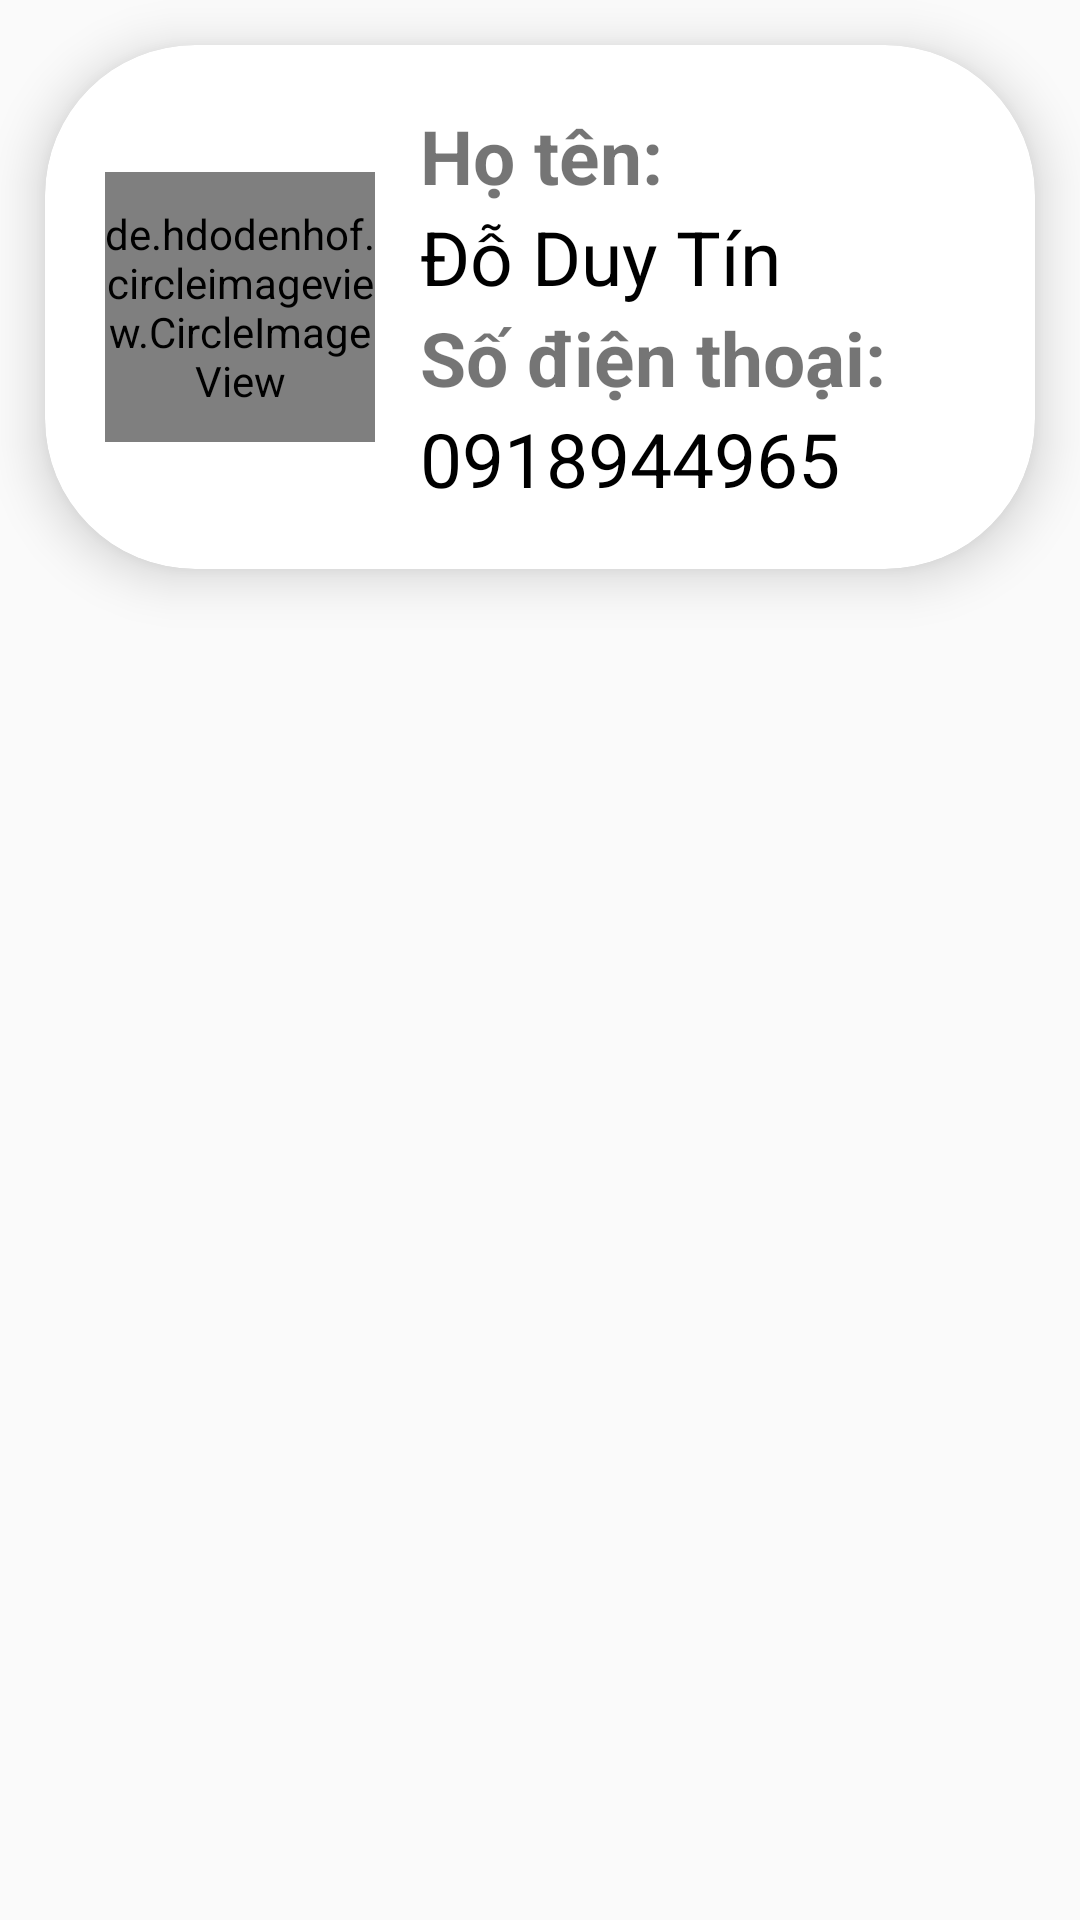

Write the Android layout XML for this screen, with the resource values it uses.
<!-- AndroidManifest.xml: application theme Theme.VLeague -->
<!-- res/layout/layout_listview_customer.xml -->
<?xml version="1.0" encoding="utf-8"?>
<LinearLayout xmlns:android="http://schemas.android.com/apk/res/android"
    xmlns:app="http://schemas.android.com/apk/res-auto"
    android:layout_width="match_parent"
    android:layout_height="match_parent"
    android:orientation="vertical">

    <androidx.cardview.widget.CardView
        android:layout_width="match_parent"
        android:layout_height="wrap_content"
        android:layout_margin="15dp"
        app:cardCornerRadius="50dp"
        app:cardElevation="10dp">

        <LinearLayout
            android:layout_width="match_parent"
            android:layout_height="match_parent"
            android:orientation="vertical"
            android:padding="20dp">

            <LinearLayout
                android:layout_width="match_parent"
                android:layout_height="wrap_content"
                android:orientation="horizontal">

                <de.hdodenhof.circleimageview.CircleImageView
                    android:id="@+id/imgAvatar"
                    android:layout_width="90dp"
                    android:layout_height="90dp"
                    android:layout_gravity="center"
                    android:src="@drawable/user"
                    app:civ_border_color="@color/black"
                    app:civ_border_width="3dp" />

                <LinearLayout
                    android:layout_width="wrap_content"
                    android:layout_height="wrap_content"
                    android:layout_gravity="center_vertical"
                    android:layout_marginLeft="15dp"
                    android:layout_weight="1"
                    android:orientation="vertical">

                    <TextView
                        android:id="@+id/tvHoTen"
                        android:layout_width="match_parent"
                        android:layout_height="wrap_content"
                        android:text="Họ tên:"
                        android:textSize="25dp"
                        android:textStyle="bold" />

                    <TextView
                        android:id="@+id/tvName"
                        android:layout_width="match_parent"
                        android:layout_height="wrap_content"
                        android:text="Đỗ Duy Tín"
                        android:textColor="@color/black"
                        android:textSize="25dp" />

                    <TextView
                        android:id="@+id/tvSDT"
                        android:layout_width="match_parent"
                        android:layout_height="wrap_content"
                        android:text="Số điện thoại:"
                        android:textSize="25dp"
                        android:textStyle="bold" />

                    <TextView
                        android:id="@+id/tvPhone"
                        android:layout_width="match_parent"
                        android:layout_height="wrap_content"
                        android:text="0918944965"
                        android:textColor="@color/black"
                        android:textSize="25dp" />
                </LinearLayout>
            </LinearLayout>
        </LinearLayout>
    </androidx.cardview.widget.CardView>

</LinearLayout>
<!-- resources referenced by this layout -->
<resources>
  <color name="black">#FF000000</color>
  <style name="Theme.VLeague" parent="Theme.AppCompat.Light.NoActionBar">
          
          <item name="colorPrimary">@color/purple_500</item>
          <item name="colorPrimaryDark">@color/purple_700</item>
          <item name="colorAccent">@color/teal_200</item>
          
      </style>
  <color name="purple_500">#FF6200EE</color>
  <color name="purple_700">#FF3700B3</color>
  <color name="teal_200">#FF03DAC5</color>
</resources>
